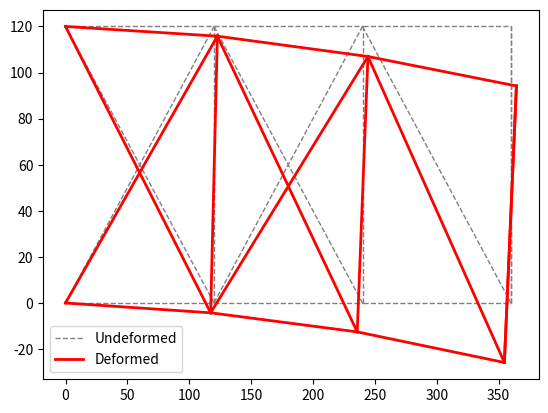

Write the Python code that produced this figure.
import numpy as np
import matplotlib.pyplot as plt

# %% Input truss structure data
E = 1e4
A = 0.111  # all parts have same cross section area. Try to cahnge it so a list can be inputed when the bars are getting made. same with E?. Maybe make it all a class. with methods to add nodes and bars. so they can still be stored separately

nodes = []
bars = []

nodes.append([0, 120])
nodes.append([120, 120])
nodes.append([240, 120])
nodes.append([360, 120])
nodes.append([0, 0])
nodes.append([120, 0])
nodes.append([240, 0])
nodes.append([360, 0])

bars.append([0, 1])
bars.append([1, 2])
bars.append([2, 3])
bars.append([4, 5])
bars.append([5, 6])
bars.append([6, 7])

bars.append([5, 1])
bars.append([6, 2])
bars.append([7, 3])

bars.append([0, 5])
bars.append([4, 1])
bars.append([1, 6])
bars.append([5, 2])
bars.append([2, 7])
bars.append([7, 3])

nodes = np.array(nodes).astype(float)
bars = np.array(bars)

# Applied forces
P = np.zeros_like(nodes)
P[7, 1] = -10

# Support Displacement
Ur = [0, 0, 0, 0]

# Condition of DOF (1 = free, 0 = fixed)
DOFCON = np.ones_like(nodes).astype(int)
DOFCON[0, :] = 0
DOFCON[4, :] = 0

# %% Truss structural analysis
def TrussAnalysis():
    NN = len(nodes)
    NE = len(bars)
    DOF = 2
    NDOF = DOF * NN

    # structural analysis
    d = nodes[bars[:, 1], :] - nodes[bars[:, 0], :]
    L = np.sqrt((d ** 2).sum(axis=1))
    angle = d.T / L
    a = np.concatenate((-angle.T, angle.T), axis=1)
    K = np.zeros([NDOF, NDOF])
    for k in range(NE):
        aux = 2 * bars[k, :]
        index = np.r_[aux[0]:aux[0] + 2, aux[1]:aux[1] + 2]

        ES = np.dot(a[k][np.newaxis].T * E * A, a[k][np.newaxis]) / L[k]
        K[np.ix_(index, index)] = K[np.ix_(index, index)] + ES

    freeDOF = DOFCON.flatten().nonzero()[0]
    supportDOF = (DOFCON.flatten() == 0).nonzero()[0]
    Kff = K[np.ix_(freeDOF, freeDOF)]
    Kfr = K[np.ix_(freeDOF, supportDOF)]
    Krf = Kfr.T
    Krr = K[np.ix_(supportDOF, supportDOF)]
    Pf = P.flatten()[freeDOF]

    print(K)
    Uf = np.linalg.solve(Kff, Pf)
    U = DOFCON.astype(float).flatten()
    U[freeDOF] = Uf
    U[supportDOF] = Ur
    U = U.reshape(NN, DOF)
    u = np.concatenate((U[bars[:, 0]], U[bars[:, 1]]), axis = 1)
    N = E * A / L[:] * (a[:] * u[:]).sum(axis=1)
    R = (Krf[:]*Uf).sum(axis=1) + (Krr[:] * Ur).sum(axis=1)
    R = R.reshape(2, DOF)
    return np.array(N), np.array(R), U

def Plot(nodes, c, lt, lw, lg):
    for i in range(len(bars)):
        xi, xf, = nodes[bars[i, 0], 0], nodes[bars[i, 1], 0]
        yi, yf, = nodes[bars[i, 0], 1], nodes[bars[i, 1], 1]
        line, = plt.plot([xi, xf], [yi, yf], color=c, linestyle=lt, linewidth=lw)
    line.set_label(lg)
    plt.legend()

# %% Result
N, R, U = TrussAnalysis()
print('Axial Forces (positive = tension, negative = compression)')
print(N)
print('Reaction Forces (positive = upward, negative = downword)')
print(R)
print('Deformation at nodes')
print(U)
Plot(nodes, 'gray', '--', 1, 'Undeformed')
scale = 1
Dnodes = U * scale + nodes
Plot(Dnodes, 'red', '-', 2, 'Deformed')
plt.show()
